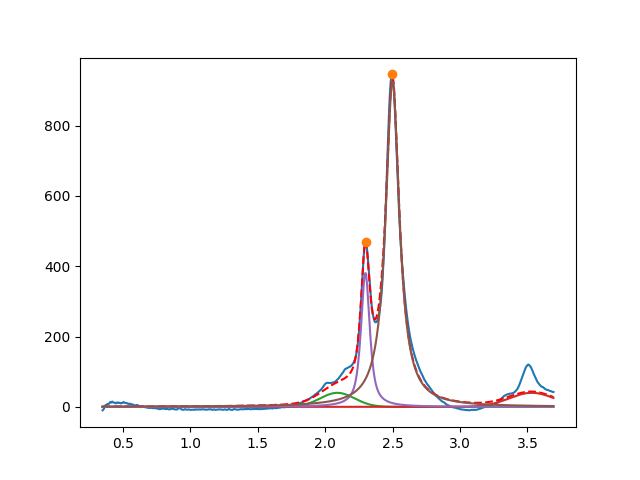

The file beside this chart, header and first rows:
2.090563983477697452e+00, 3.999999939385723025e+01, 2.999999999998954059e-01, 9.999999999972314368e-01
3.532314930880131598e+00, 3.999999999999290878e+01, 3.956776259852275990e-01, 9.999999999999995559e-01
2.298463399559956599e+00, 3.814907953586102280e+02, 7.759896409552680119e-02, 2.192732207676115208e-01
2.499625158426246774e+00, 9.259989944300293701e+02, 1.227671108437450170e-01, 1.045492321706713542e-26
